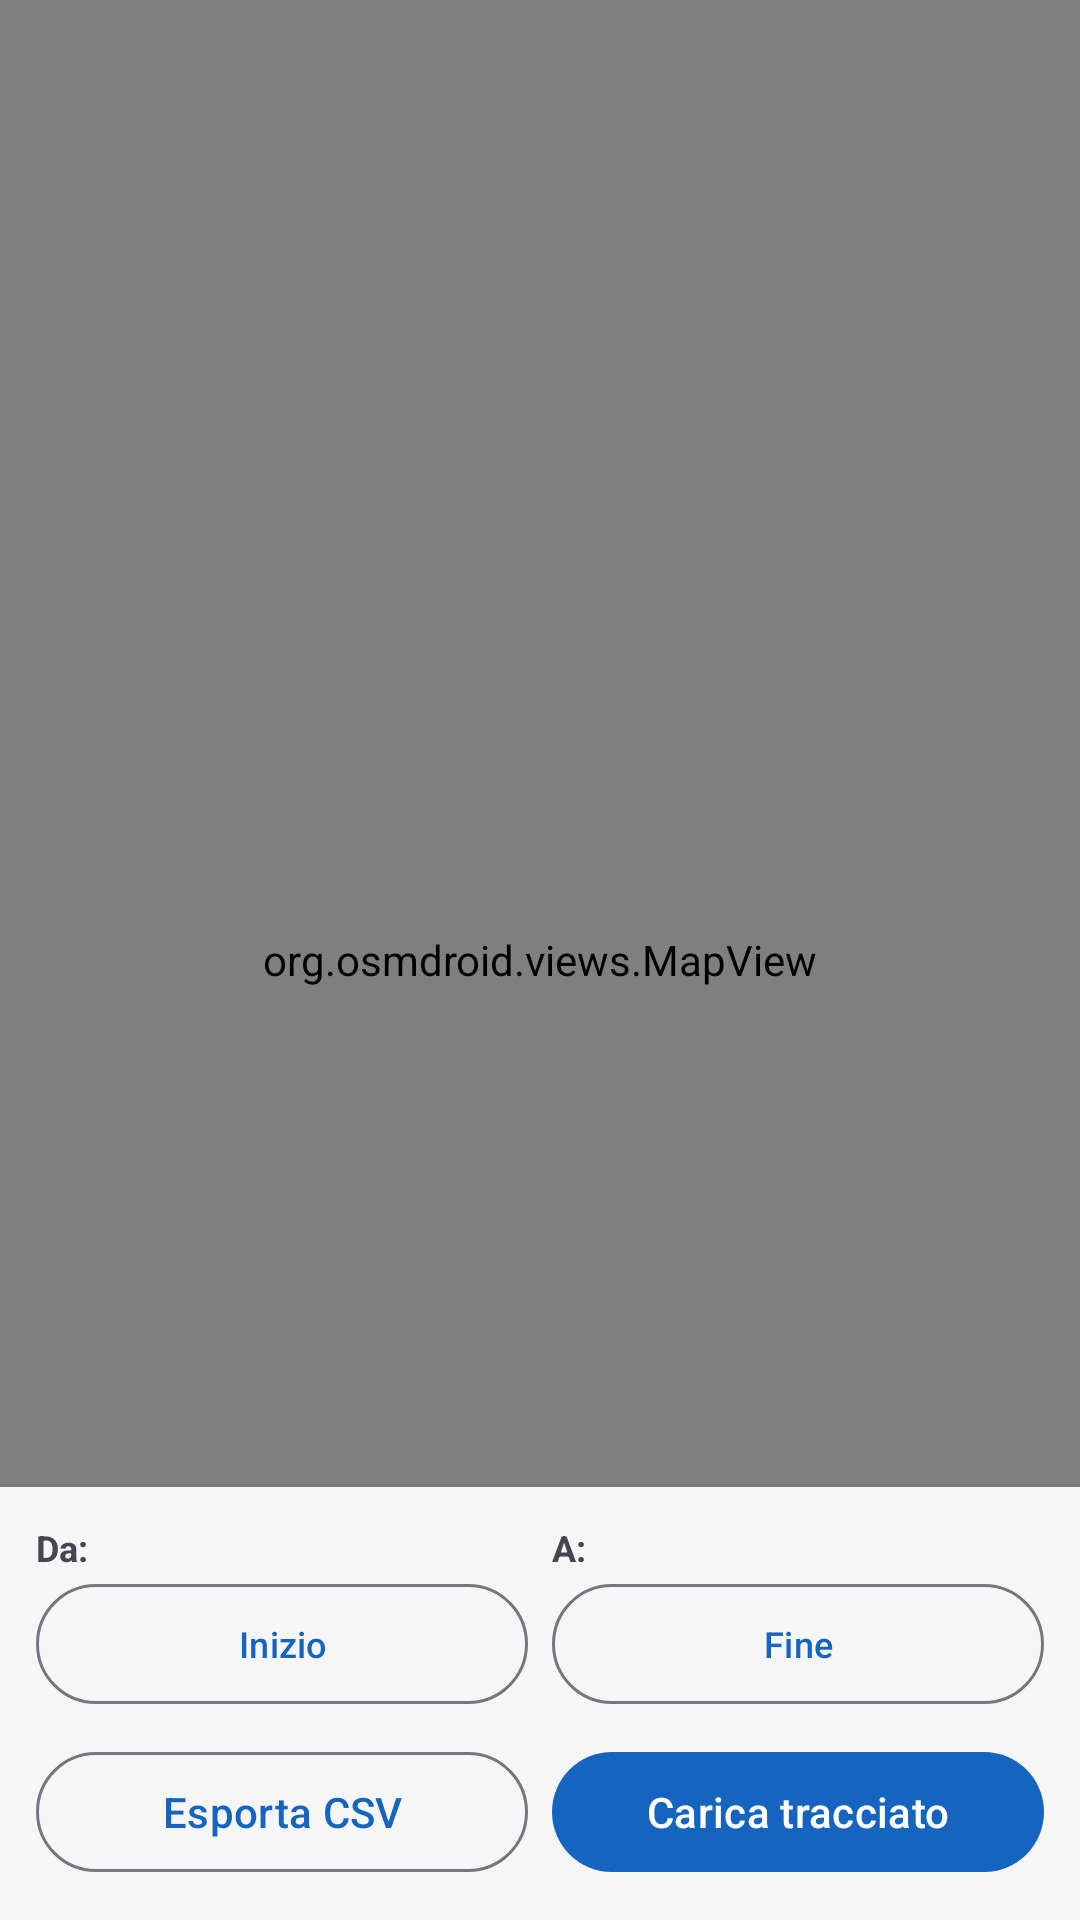

Android layout source for this screen:
<!-- AndroidManifest.xml: application theme Theme.GpsTracker -->
<!-- res/layout/activity_map.xml -->
<?xml version="1.0" encoding="utf-8"?>
<androidx.coordinatorlayout.widget.CoordinatorLayout
    xmlns:android="http://schemas.android.com/apk/res/android"
    xmlns:app="http://schemas.android.com/apk/res-auto"
    android:layout_width="match_parent"
    android:layout_height="match_parent">

    
    <org.osmdroid.views.MapView
        android:id="@+id/mapView"
        android:layout_width="match_parent"
        android:layout_height="match_parent" />

    
    <ProgressBar
        android:id="@+id/progressBarMap"
        android:layout_width="wrap_content"
        android:layout_height="wrap_content"
        android:layout_gravity="center"
        android:visibility="gone" />

    
    <LinearLayout
        android:id="@+id/filterPanel"
        android:layout_width="match_parent"
        android:layout_height="wrap_content"
        android:layout_gravity="bottom"
        android:orientation="vertical"
        android:padding="12dp"
        android:background="#F0FFFFFF"
        android:elevation="4dp">

        
        <LinearLayout
            android:layout_width="match_parent"
            android:layout_height="wrap_content"
            android:orientation="horizontal"
            android:layout_marginBottom="8dp"
            android:weightSum="2">

            
            <LinearLayout
                android:layout_width="0dp"
                android:layout_height="wrap_content"
                android:layout_weight="1"
                android:orientation="vertical"
                android:layout_marginEnd="4dp">
                
                <TextView
                    android:layout_width="wrap_content"
                    android:layout_height="wrap_content"
                    android:text="Da:"
                    android:textSize="12sp"
                    android:textStyle="bold" />

                <com.google.android.material.button.MaterialButton
                    android:id="@+id/btnDateFrom"
                    style="@style/Widget.Material3.Button.OutlinedButton"
                    android:layout_width="match_parent"
                    android:layout_height="wrap_content"
                    android:text="Inizio"
                    android:textSize="12sp"
                    android:paddingTop="8dp"
                    android:paddingBottom="8dp" />
            </LinearLayout>

            
            <LinearLayout
                android:layout_width="0dp"
                android:layout_height="wrap_content"
                android:layout_weight="1"
                android:orientation="vertical"
                android:layout_marginStart="4dp">

                <TextView
                    android:layout_width="wrap_content"
                    android:layout_height="wrap_content"
                    android:text="A:"
                    android:textSize="12sp"
                    android:textStyle="bold" />

                <com.google.android.material.button.MaterialButton
                    android:id="@+id/btnDateTo"
                    style="@style/Widget.Material3.Button.OutlinedButton"
                    android:layout_width="match_parent"
                    android:layout_height="wrap_content"
                    android:text="Fine"
                    android:textSize="12sp"
                    android:paddingTop="8dp"
                    android:paddingBottom="8dp" />
            </LinearLayout>
        </LinearLayout>


        
        <LinearLayout
            android:layout_width="match_parent"
            android:layout_height="wrap_content"
            android:orientation="horizontal"
            android:weightSum="2">

            
            <com.google.android.material.button.MaterialButton
                android:id="@+id/btnExportCsv"
                style="@style/Widget.Material3.Button.OutlinedButton"
                android:layout_width="0dp"
                android:layout_height="wrap_content"
                android:layout_weight="1"
                android:layout_marginEnd="4dp"
                android:text="Esporta CSV" />

            
            <com.google.android.material.button.MaterialButton
                android:id="@+id/btnLoadMap"
                android:layout_width="0dp"
                android:layout_height="wrap_content"
                android:layout_weight="1"
                android:layout_marginStart="4dp"
                android:text="Carica tracciato" />
        </LinearLayout>

    </LinearLayout>

</androidx.coordinatorlayout.widget.CoordinatorLayout>
<!-- resources referenced by this layout -->
<resources>
  <style name="Theme.GpsTracker" parent="Theme.Material3.DayNight.NoActionBar">
          <item name="colorPrimary">@color/primary</item>
          <item name="colorPrimaryVariant">@color/primary_dark</item>
          <item name="colorOnPrimary">@color/white</item>
          <item name="colorSecondary">@color/secondary</item>
      </style>
  <color name="primary">#1565C0</color>
  <color name="primary_dark">#003c8f</color>
  <color name="white">#FFFFFF</color>
  <color name="secondary">#42A5F5</color>
</resources>
